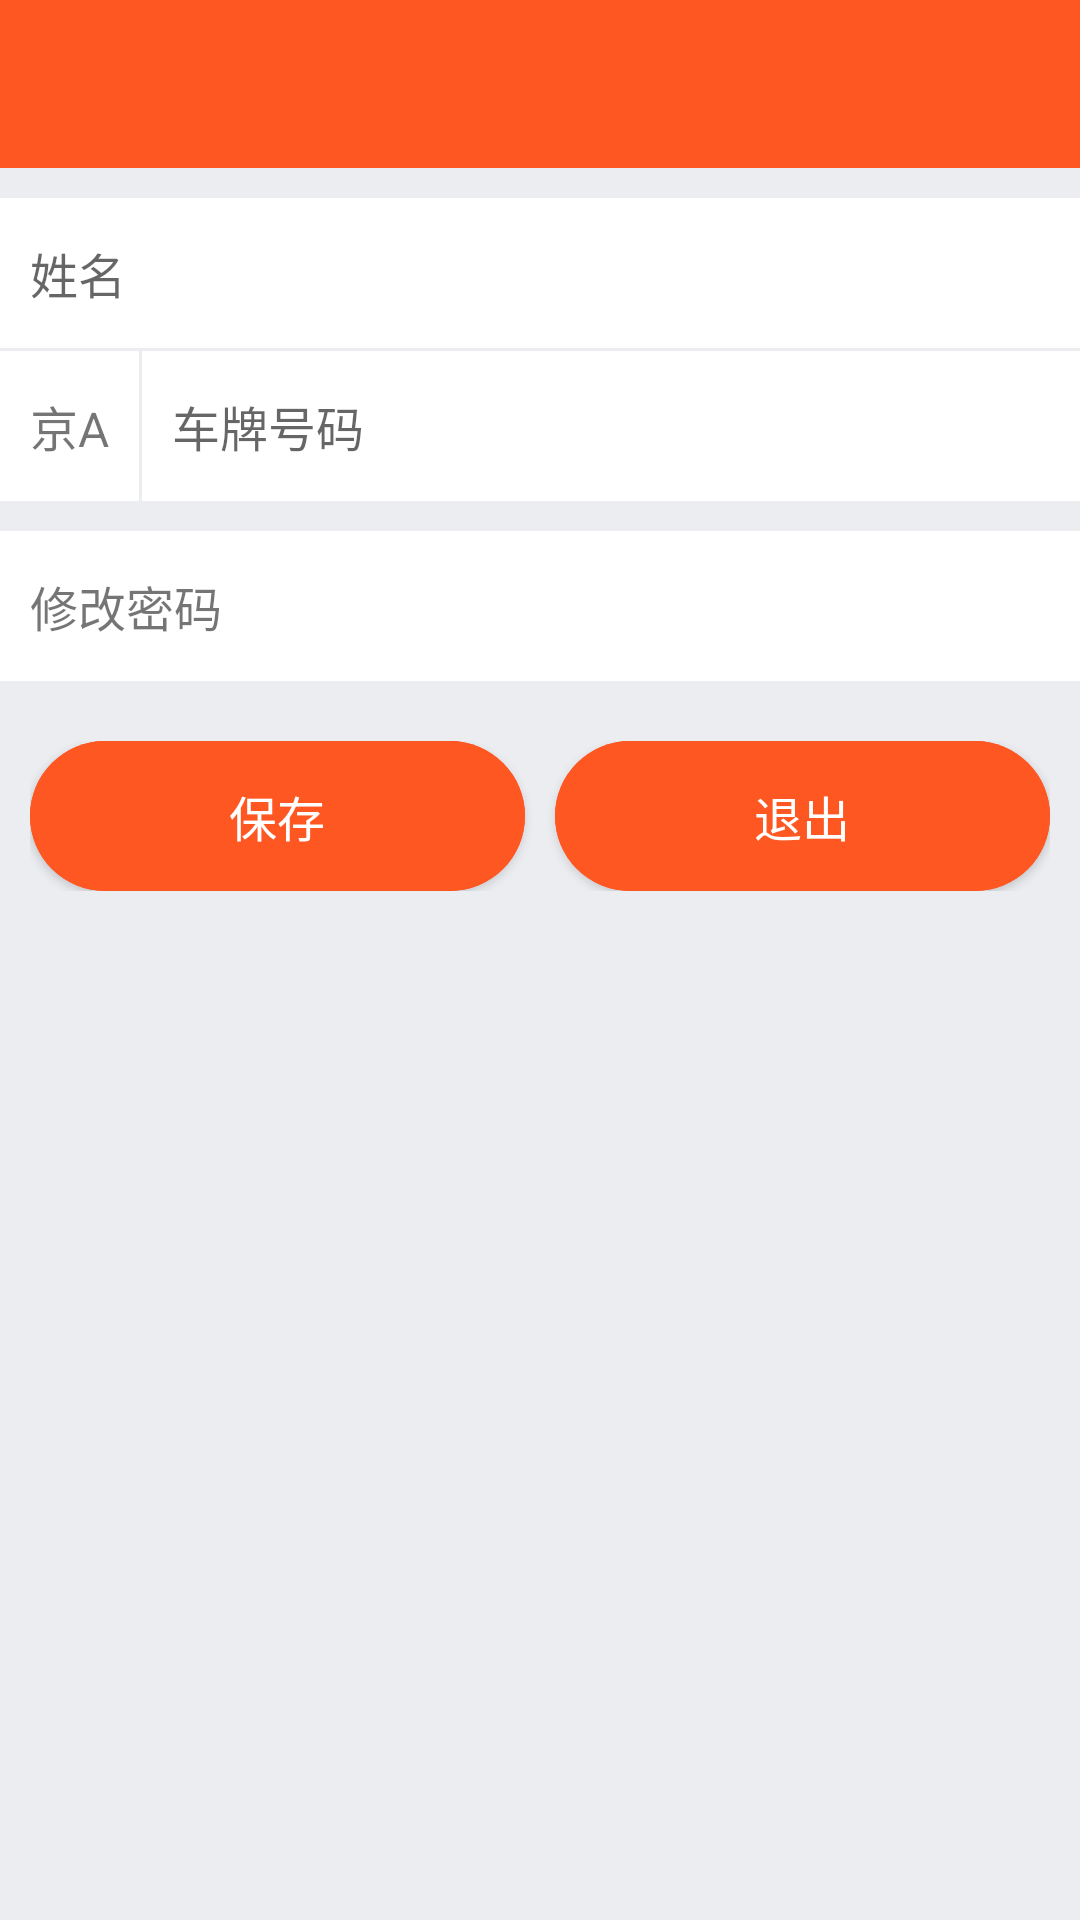

Here is an Android app screen rendered from its layout file. Give the layout XML and the strings, colors and styles it references.
<!-- AndroidManifest.xml: application theme AppTheme -->
<!-- res/layout/activity_ucenter.xml -->
<?xml version="1.0" encoding="utf-8"?>
<LinearLayout xmlns:android="http://schemas.android.com/apk/res/android"
    android:layout_width="match_parent"
    android:layout_height="match_parent"
    android:orientation="vertical"
    android:background="@color/colorWindow">

    <include
        layout="@layout/toolbar"/>

    <ScrollView
        android:layout_width="match_parent"
        android:layout_height="match_parent">
        <LinearLayout
            android:layout_width="match_parent"
            android:layout_height="match_parent"
            android:orientation="vertical">

            <EditText
                android:id="@+id/ucenterName"
                android:layout_width="match_parent"
                android:layout_height="@dimen/input_height"
                android:layout_marginTop="@dimen/edittext_margin_top"
                android:paddingLeft="@dimen/padding_left"
                android:paddingRight="@dimen/padding_right"
                android:background="@color/colorWhite"
                android:textSize="@dimen/text_size"
                android:hint="@string/ucenter_name"
                android:inputType="text"/>
            w
            <LinearLayout
                android:layout_width="match_parent"
                android:layout_height="@dimen/input_height"
                android:orientation="horizontal"
                android:layout_marginTop="@dimen/line_height">
                <TextView
                    android:id="@+id/ucenterProvinceAz"
                    android:layout_width="wrap_content"
                    android:layout_height="match_parent"
                    android:paddingLeft="@dimen/padding_left"
                    android:paddingRight="@dimen/padding_right"
                    android:textSize="@dimen/text_size"
                    android:gravity="center_vertical"
                    android:background="@drawable/selector_linearlayout"
                    android:text="@string/ucenter_province_az" />
                <View
                    android:layout_width="@dimen/line_height"
                    android:layout_height="match_parent"
                    android:background="@color/colorWindow"/>
                <EditText
                    android:id="@+id/ucenterPlatenumber"
                    android:layout_width="@dimen/dp_0"
                    android:layout_weight="1"
                    android:layout_height="match_parent"
                    android:paddingLeft="@dimen/padding_left"
                    android:paddingRight="@dimen/padding_right"
                    android:textSize="@dimen/text_size"
                    android:background="@color/colorWhite"
                    android:hint="@string/ucenter_platenumber"
                    android:inputType="text"/>
            </LinearLayout>
            <LinearLayout
                android:id="@+id/ucenterPassword"
                android:layout_width="match_parent"
                android:layout_height="@dimen/input_height"
                android:layout_marginTop="@dimen/edittext_margin_top"
                android:orientation="horizontal"
                android:paddingLeft="@dimen/padding_left"
                android:paddingRight="@dimen/padding_right"
                android:background="@drawable/selector_linearlayout">
                <TextView
                    android:layout_width="@dimen/dp_0"
                    android:layout_weight="1"
                    android:layout_height="match_parent"
                    android:gravity="center_vertical"
                    android:textSize="@dimen/text_size"
                    android:text="@string/ucenter_password"/>
                <TextView
                    android:id="@+id/ucenterPasswordMore"
                    android:layout_width="wrap_content"
                    android:layout_height="match_parent"
                    android:gravity="center_vertical"
                    android:textSize="@dimen/text_size"/>
            </LinearLayout>
            <LinearLayout
                android:layout_width="match_parent"
                android:layout_height="@dimen/input_height"
                android:paddingLeft="@dimen/padding_left"
                android:paddingRight="@dimen/padding_right"
                android:layout_marginTop="@dimen/button_margin_top"
                android:orientation="horizontal">
                <Button
                    android:id="@+id/ucenterSave"
                    android:layout_width="@dimen/dp_0"
                    android:layout_weight="1"
                    android:layout_height="match_parent"
                    android:textSize="@dimen/text_size"
                    android:textColor="@color/colorWhite"
                    android:gravity="center"
                    android:background="@drawable/selector_button"
                    android:text="@string/ucenter_save"/>
                <View
                    android:layout_width="@dimen/view_width"
                    android:layout_height="match_parent"/>
                <Button
                    android:id="@+id/ucenterQuit"
                    android:layout_width="@dimen/dp_0"
                    android:layout_weight="1"
                    android:layout_height="match_parent"
                    android:textSize="@dimen/text_size"
                    android:textColor="@color/colorWhite"
                    android:gravity="center"
                    android:background="@drawable/selector_button"
                    android:text="@string/ucenter_quit"/>
            </LinearLayout>

        </LinearLayout>
    </ScrollView>

</LinearLayout>
<!-- res/layout/toolbar.xml (included above) -->
<?xml version="1.0" encoding="utf-8"?>
<LinearLayout xmlns:android="http://schemas.android.com/apk/res/android"
    android:layout_width="match_parent"
    android:layout_height="wrap_content">

    <android.support.v7.widget.Toolbar
        android:id="@+id/toolbar"
        android:layout_width="match_parent"
        android:layout_height="?android:actionBarSize"
        android:background="@color/colorPrimary">
        <TextView
            android:id="@+id/toolbarText"
            android:layout_width="match_parent"
            android:layout_height="match_parent"
            android:gravity="center"
            android:textColor="@color/colorWhite"
            android:textSize="@dimen/text_size" />
    </android.support.v7.widget.Toolbar>

</LinearLayout>
<!-- resources referenced by this layout -->
<resources>
  <color name="colorPrimary">#FF5722</color>
  <color name="colorWhite">#FFFFFF</color>
  <color name="colorWindow">#ECEDF1</color>
  <dimen name="button_margin_top">20dp</dimen>
  <dimen name="dp_0">0dp</dimen>
  <dimen name="edittext_margin_top">10dp</dimen>
  <dimen name="input_height">50dp</dimen>
  <dimen name="line_height">1dp</dimen>
  <dimen name="padding_left">10dp</dimen>
  <dimen name="padding_right">10dp</dimen>
  <dimen name="text_size">16sp</dimen>
  <dimen name="view_width">10dp</dimen>
  <!-- drawable selector_button (drawable) -->
  <?xml version="1.0" encoding="utf-8"?>
  <selector xmlns:android="http://schemas.android.com/apk/res/android">
      <item android:state_pressed="true"
          android:drawable="@drawable/shape_button_pressed" />
      <item
          android:drawable="@drawable/shape_button" />
  </selector>
  <!-- drawable selector_linearlayout (drawable) -->
  <?xml version="1.0" encoding="utf-8"?>
  <selector xmlns:android="http://schemas.android.com/apk/res/android">
      <item android:state_pressed="true"
          android:drawable="@color/colorInputRipple"/>
      <item
          android:drawable="@color/colorWhite"/>
  </selector>
  <string name="ucenter_name">姓名</string>
  <string name="ucenter_password">修改密码</string>
  <string name="ucenter_platenumber">车牌号码</string>
  <string name="ucenter_province_az">京A</string>
  <string name="ucenter_quit">退出</string>
  <string name="ucenter_save">保存</string>
  <style name="AppTheme" parent="Theme.AppCompat.Light.NoActionBar">
          
          <item name="colorPrimary">@color/colorPrimary</item>
          <item name="colorPrimaryDark">@color/colorPrimaryDark</item>
          <item name="colorAccent">@color/colorAccent</item>
          <item name="toolbarStyle">@style/MyToolbar</item>
      </style>
  <!-- drawable shape_button_pressed (drawable) -->
  <?xml version="1.0" encoding="utf-8"?>
  <shape xmlns:android="http://schemas.android.com/apk/res/android">
      <solid android:color="@color/colorButtonRipple"/>
      <corners android:radius="@dimen/button_radius"/>
  </shape>
  <!-- drawable shape_button (drawable) -->
  <?xml version="1.0" encoding="utf-8"?>
  <shape xmlns:android="http://schemas.android.com/apk/res/android">
      <solid android:color="@color/colorButton"/>
      <corners android:radius="@dimen/button_radius"/>
  </shape>
  <color name="colorInputRipple">#E3E2E2</color>
  <color name="colorPrimaryDark">#E64A19</color>
  <color name="colorAccent">#FF5722</color>
  <style name="MyToolbar" parent="Widget.AppCompat.Toolbar">
          <item name="contentInsetStart">0dp</item>
          <item name="titleMargin">0dp</item>
      </style>
  <color name="colorButtonRipple">#E64A19</color>
  <dimen name="button_radius">25dp</dimen>
  <color name="colorButton">#FF5722</color>
</resources>
